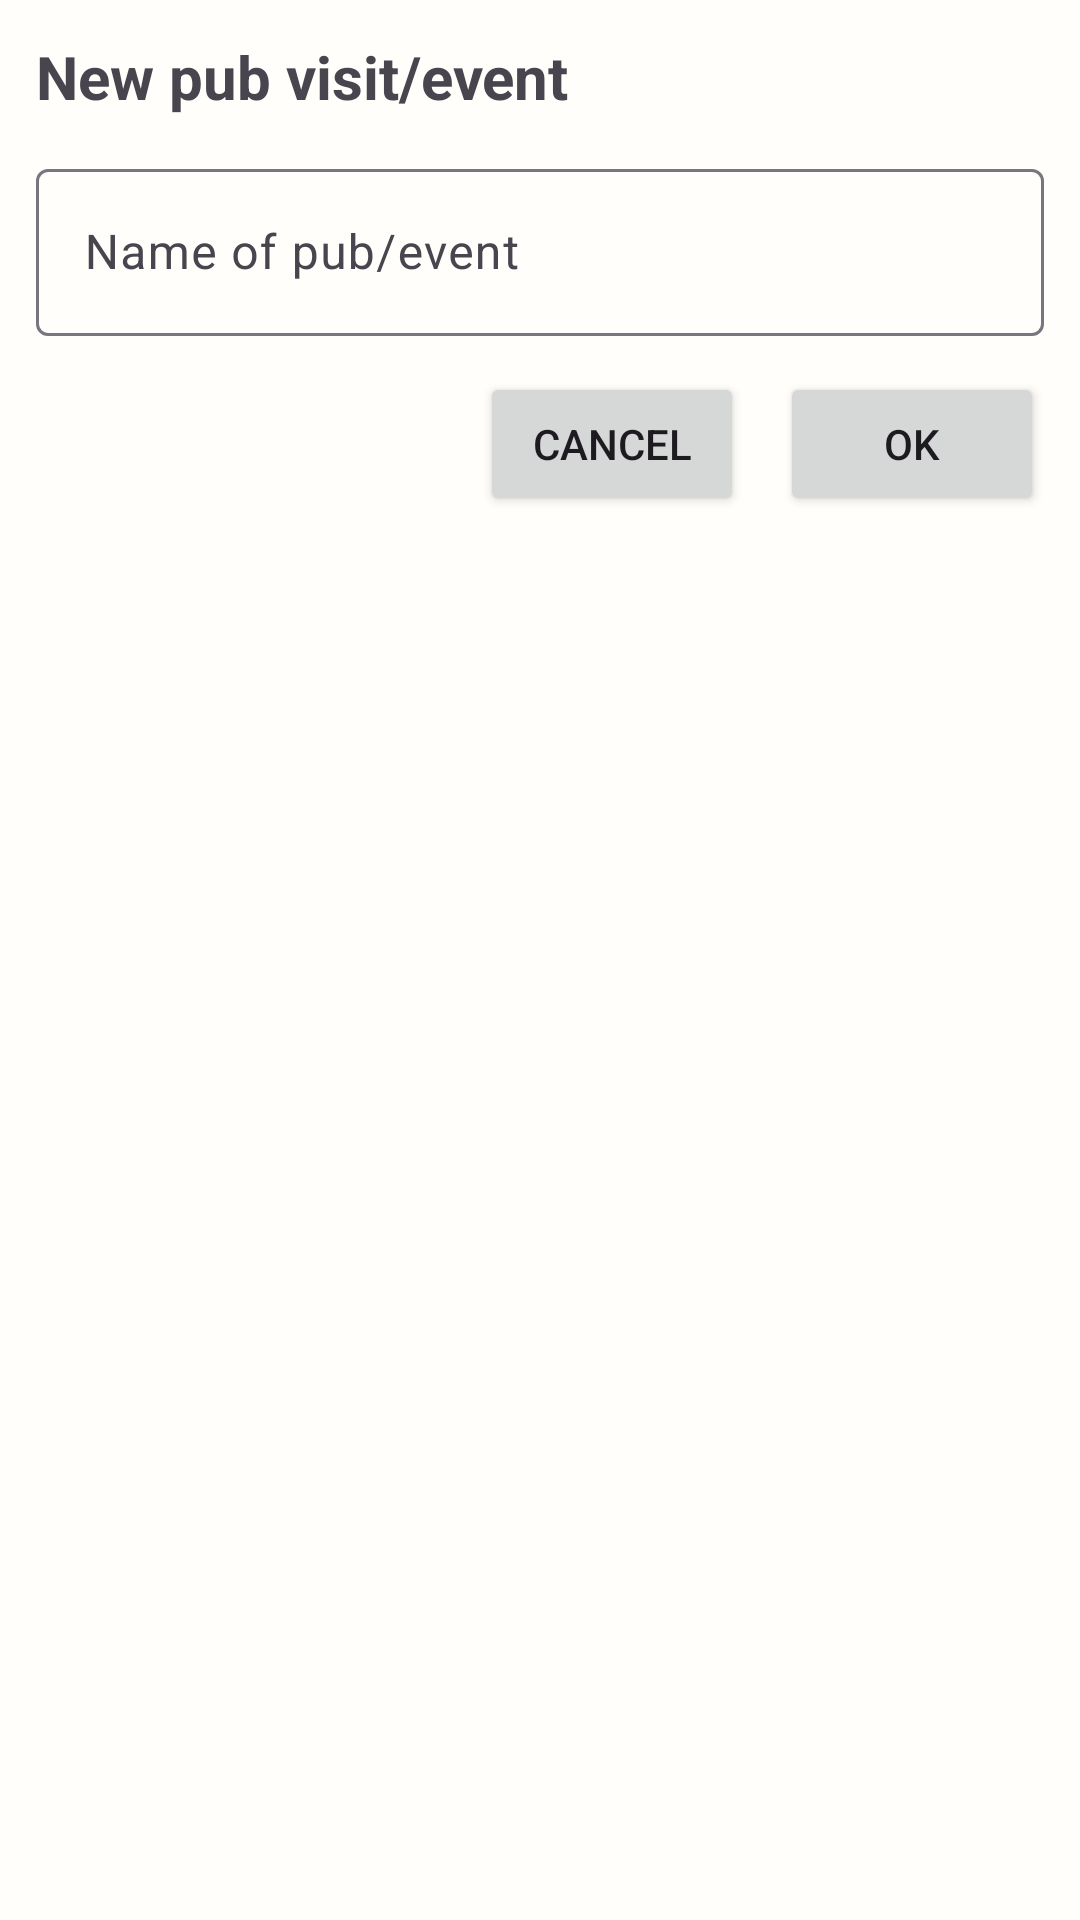

The Android layout XML behind this screen, and the referenced resources:
<!-- AndroidManifest.xml: application theme Theme.MyBeerDiary -->
<!-- res/layout/dialog_new_pub_visit.xml -->
<?xml version="1.0" encoding="utf-8"?>
<RelativeLayout xmlns:android="http://schemas.android.com/apk/res/android"
    android:layout_width="match_parent"
    android:layout_height="wrap_content">

    <TextView
        android:id="@+id/newPubVisit_header"
        android:layout_width="wrap_content"
        android:layout_height="wrap_content"
        android:layout_margin="12dp"
        android:text="@string/newPubVisit_header"
        android:textSize="20sp"
        android:textStyle="bold" />

    <com.google.android.material.textfield.TextInputLayout
        android:id="@+id/newPubVisit_textField"
        android:layout_width="match_parent"
        android:layout_height="wrap_content"
        android:layout_below="@id/newPubVisit_header"
        android:hint="@string/newPubVisit_name"
        android:paddingHorizontal="12dp">

        <com.google.android.material.textfield.MaterialAutoCompleteTextView
            android:id="@+id/newPubVisit_editText"
            style="@style/Widget.Material3.TextInputEditText.OutlinedBox"
            android:layout_width="match_parent"
            android:layout_height="wrap_content"
            android:inputType="text" />
    </com.google.android.material.textfield.TextInputLayout>

    <Button
        android:id="@+id/newPubVisit_buttonOK"
        android:layout_width="wrap_content"
        android:layout_height="wrap_content"
        android:layout_below="@id/newPubVisit_textField"
        android:layout_alignParentEnd="true"
        android:layout_margin="12dp"
        android:text="@string/common_button_ok" />

    <Button
        android:id="@+id/newPubVisit_buttonCancel"
        android:layout_width="wrap_content"
        android:layout_height="wrap_content"
        android:layout_below="@id/newPubVisit_textField"
        android:layout_marginVertical="12dp"
        android:layout_toStartOf="@id/newPubVisit_buttonOK"
        android:text="@string/common_button_cancel" />

</RelativeLayout>
<!-- resources referenced by this layout -->
<resources>
  <string name="common_button_cancel">Cancel</string>
  <string name="common_button_ok" translatable="false">OK</string>
  <string name="newPubVisit_header">New pub visit/event</string>
  <string name="newPubVisit_name">Name of pub/event</string>
  <style name="Theme.MyBeerDiary" parent="Base.Theme.MyBeerDiary" />
  <style name="Base.Theme.MyBeerDiary" parent="Theme.Material3.DayNight.NoActionBar">
          
          
  
          <item name="colorPrimary">@color/clrPrimary</item>
          <item name="colorPrimaryContainer">@color/clrCont</item>
          <item name="colorOnPrimaryContainer">@color/clrOnCont</item>
          <item name="colorSecondaryContainer">@color/clrCont</item>
          <item name="colorOnSecondaryContainer">@color/clrOnCont</item>
          <item name="android:colorBackground">@color/clrBg</item>
          <item name="colorSurface">@color/clrBg</item>
  
      </style>
  <color name="clrPrimary">#d97700</color>
  <color name="clrCont">#f5ddb1</color>
  <color name="clrOnCont">#5d2700</color>
  <color name="clrBg">#fffefb</color>
</resources>
